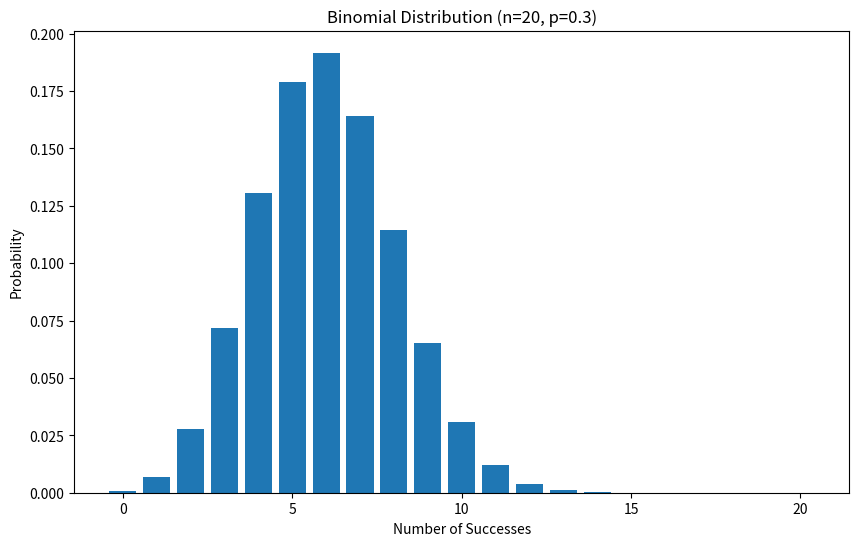

The matplotlib source for this figure: (Note: this script raises an exception after producing the figure.)
import math

def binomial_pmf(n, k, p):
    """Calculate binomial probability mass function"""
    if k > n or k < 0:
        return 0
    coefficient = math.comb(n, k)
    return coefficient * (p**k) * ((1-p)**(n-k))

def binomial_cdf(n, k, p):
    """Calculate binomial cumulative distribution function"""
    return sum(binomial_pmf(n, i, p) for i in range(k+1))

# Example: 10 coin flips, probability of getting exactly 7 heads
n, k, p = 10, 7, 0.5
probability = binomial_pmf(n, k, p)
print(f"P(X = {k}) = {probability:.4f}")


import numpy as np
from scipy import stats
import matplotlib.pyplot as plt

# Parameters
n, p = 20, 0.3

# Generate random samples
samples = np.random.binomial(n, p, 100)

# Calculate probabilities
k_values = range(n+1)
probabilities = [stats.binom.pmf(k, n, p) for k in k_values]

# Plot
plt.figure(figsize=(10, 6))
plt.bar(k_values, probabilities)
plt.title(f'Binomial Distribution (n={n}, p={p})')
plt.xlabel('Number of Successes')
plt.ylabel('Probability')
plt.show()


from scipy import stats

# Example usage
n, p = 10, 0.3
k = 3

print("SciPy Stats Functions:")
print(f"PMF: {stats.binom.pmf(k, n, p):.4f}")    # Probability Mass Function
print(f"CDF: {stats.binom.cdf(k, n, p):.4f}")    # Cumulative Distribution Function
print(f"PPF (0.5): {stats.binom.ppf(0.5, n, p):.1f}")    # Quantile function (median)

# Random samples
samples = stats.binom.rvs(n, p, size=5)
print(f"Random samples: {samples}")


import numpy as np

# Random sampling
n, p = 20, 0.4
samples = np.random.binomial(n, p, size=10)
print(f"NumPy random samples: {samples}")
print(f"Mean of samples: {np.mean(samples):.2f}")
print(f"Expected mean: {n * p:.2f}")


from statsmodels.stats.proportion import proportions_ztest

# Hypothesis testing for proportions
count = np.array([50, 65])  # Number of successes
nobs = np.array([1000, 1000])  # Number of observations

stat, p_value = proportions_ztest(count, nobs)
print(f"Z-statistic: {stat:.4f}")
print(f"P-value: {p_value:.4f}")

if p_value < 0.05:
    print("Reject null hypothesis - proportions are significantly different")
else:
    print("Fail to reject null hypothesis - no significant difference")


from scipy import stats

# Example: Website conversion rate testing
# Control group: 1000 visitors, 50 conversions
# Treatment group: 1000 visitors, 65 conversions

n_control, success_control = 1000, 50
n_treatment, success_treatment = 1000, 65

# Calculate conversion rates
p_control = success_control / n_control
p_treatment = success_treatment / n_treatment

print(f"Control conversion rate: {p_control:.3f}")
print(f"Treatment conversion rate: {p_treatment:.3f}")

# Statistical test
p_value = stats.binomtest(success_treatment, n_treatment, p_control, 'two-sided').pvalue
print(f"\nP-value (two-sided): {p_value:.4f}")

if p_value < 0.05:
    print("Significant difference detected")
else:
    print("No significant difference")

# One-sided test for improvement
p_value_greater = stats.binomtest(success_treatment, n_treatment, p_control, 'greater').pvalue
print(f"\nP-value (greater): {p_value_greater:.4f}")

if p_value_greater < 0.05:
    print("Significant improvement detected")
else:
    print("No significant improvement")


# Example: Manufacturing defect rate
# Sample 100 items, expected defect rate 5%

n, p = 100, 0.05

# Probability of finding exactly 3 defects
prob_3_defects = stats.binom.pmf(3, n, p)
print(f"P(3 defects) = {prob_3_defects:.4f}")

# Probability of finding 3 or fewer defects
prob_3_or_fewer = stats.binom.cdf(3, n, p)
print(f"P(≤3 defects) = {prob_3_or_fewer:.4f}")

# 95% confidence interval
ci_lower = stats.binom.ppf(0.025, n, p)
ci_upper = stats.binom.ppf(0.975, n, p)
print(f"95% CI: [{ci_lower:.1f}, {ci_upper:.1f}]")


# Example: Political poll
# 500 voters, 60% support candidate A

n, p = 500, 0.6

# Probability of getting exactly 300 supporters
prob_300 = stats.binom.pmf(300, n, p)
print(f"P(300 supporters) = {prob_300:.4f}")

# Probability of getting 280-320 supporters
prob_range = stats.binom.cdf(320, n, p) - stats.binom.cdf(279, n, p)
print(f"P(280-320 supporters) = {prob_range:.4f}")

# Expected value and standard deviation
mean = n * p
std = np.sqrt(n * p * (1-p))
print(f"Expected: {mean:.1f} ± {std:.1f}")
